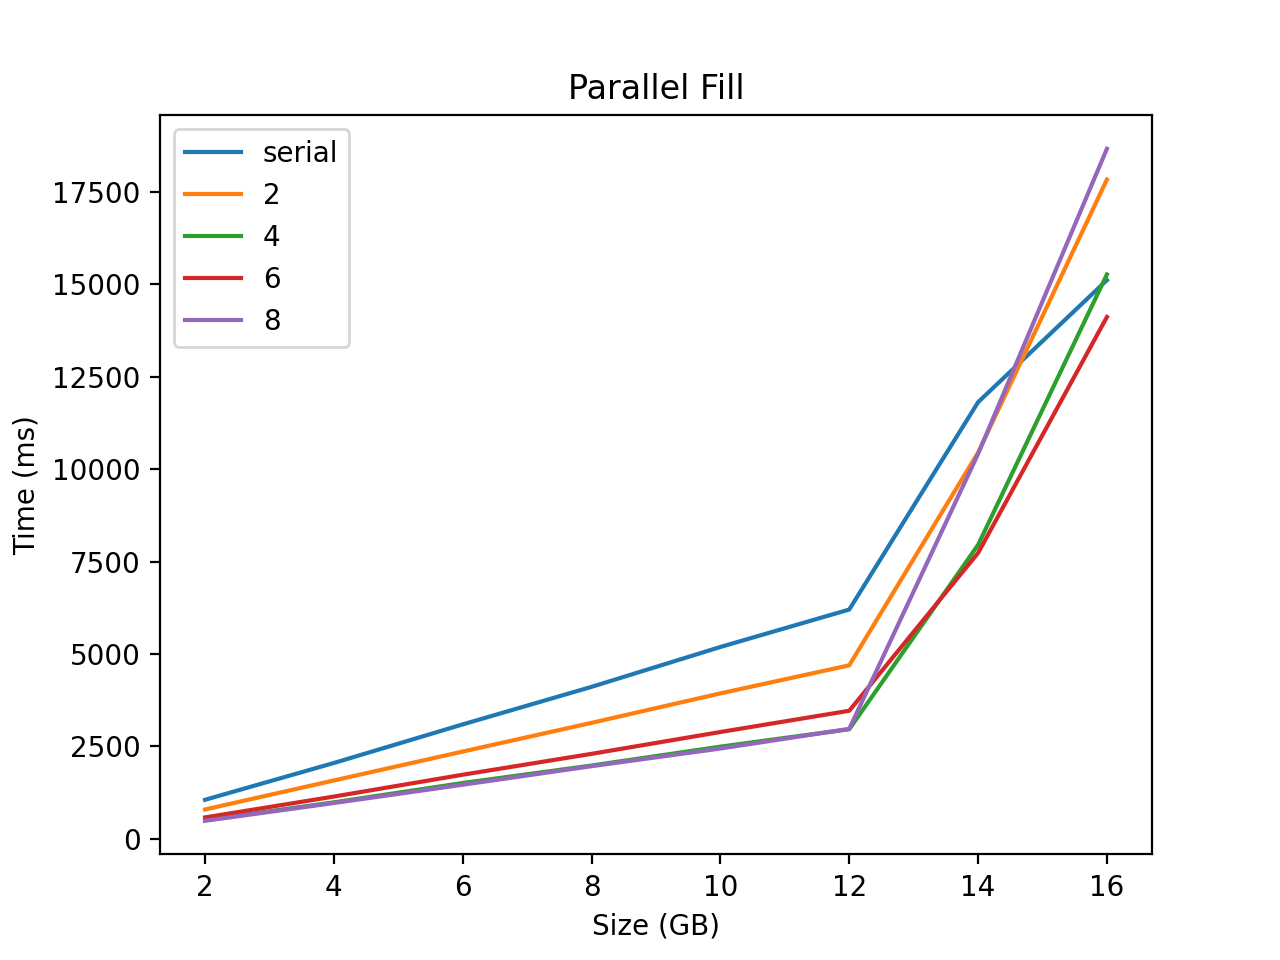

Source data for this figure (header and first rows):
benchmarks of sentinel-parfill-mt.e
threads	2gb	4gb	6gb	8gb	10gb	12gb	14gb	16gb	
serial	1055	2051	3095	4111	5190	6203	11814	15117	
2	793	1578	2360	3137	3934	4694	10449	17839	
4	503	986	1509	1982	2493	2964	7953	15270	
6	578	1142	1733	2298	2889	3464	7734	14119	
8	486	967	1462	1964	2442	2973	10414	18671	
